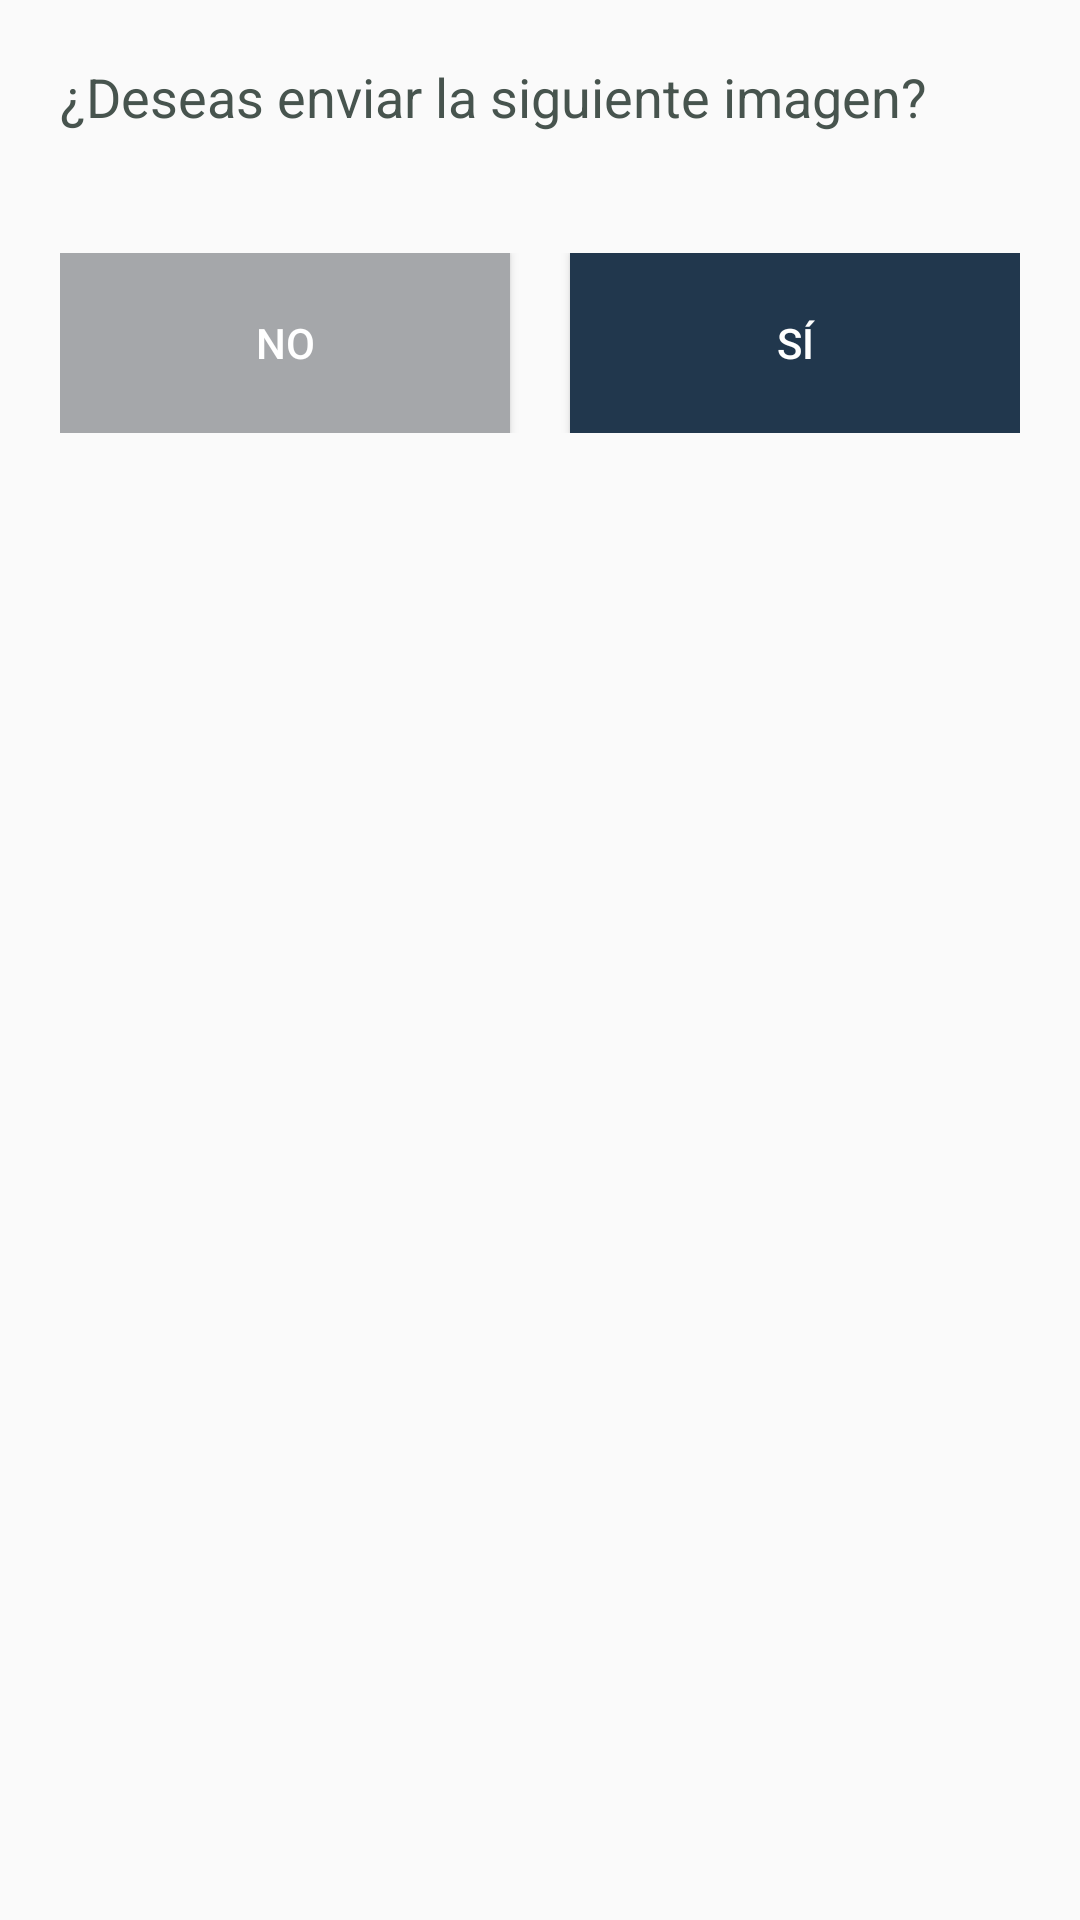

Here is an Android app screen rendered from its layout file. Give the layout XML and the strings, colors and styles it references.
<!-- AndroidManifest.xml: application theme AppThemeNoBar -->
<!-- res/layout/alertdialog_confirm_image.xml -->
<?xml version="1.0" encoding="utf-8"?>
<LinearLayout xmlns:android="http://schemas.android.com/apk/res/android"
    android:orientation="vertical" android:layout_width="match_parent"
    android:layout_height="wrap_content" android:layout_margin="20dp">

    <TextView
        android:layout_width="match_parent"
        android:layout_height="wrap_content"
        android:layout_marginStart="20dp"
        android:layout_marginEnd="20dp"
        android:layout_marginTop="20dp"
        android:textColor="@color/buttonGray"
        android:textAppearance="?android:textAppearanceMedium"
        android:text="¿Deseas enviar la siguiente imagen?"/>

    <Space
        android:layout_width="match_parent"
        android:layout_height="20dp" />

    <ImageView
        android:id="@+id/imageToSendDialog"
        android:layout_width="match_parent"
        android:layout_height="wrap_content"
        android:adjustViewBounds="true"
        android:layout_marginStart="20dp"
        android:layout_marginEnd="20dp"/>


    <LinearLayout
        android:layout_width="match_parent"
        android:layout_height="60dp"
        android:orientation="horizontal"
        android:layout_margin="20dp">
        <Button
            android:id="@+id/buttonCerrarDiag"
            android:layout_width="0dp"
            android:layout_height="60dp"
            android:layout_weight="1"
            android:background="@color/colorPrimaryDark"
            android:textColor="@color/textColorWhite"
            android:text="No"/>
        <Space
            android:layout_width="20dp"
            android:layout_height="wrap_content" />
        <Button
            android:id="@+id/buttonEnviarDiag"
            android:layout_width="0dp"
            android:layout_height="60dp"
            android:layout_weight="1"
            android:background="@color/colorAccent"
            android:textColor="@color/textColorWhite"
            android:text="Sí"/>
    </LinearLayout>

</LinearLayout>
<!-- resources referenced by this layout -->
<resources>
  <color name="buttonGray">#47544E</color>
  <color name="colorAccent">#21374d</color>
  <color name="colorPrimaryDark">#a5a7aa</color>
  <color name="textColorWhite">#ffffff</color>
  <style name="AppThemeNoBar" parent="Theme.AppCompat.Light.NoActionBar">
          
          <item name="colorPrimary">@color/colorPrimary</item>
          <item name="colorPrimaryDark">@color/colorPrimaryDark</item>
          <item name="colorAccent">@color/colorAccent</item>
  
          <item name="actionBarStyle">@style/Widget.AppTheme.ActionBar</item>
          <item name="actionBarTheme">@style/ThemeOverlay.AppCompat.ActionBar</item>
      </style>
  <color name="colorPrimary">#f5f5f5</color>
  <style name="Widget.AppTheme.ActionBar" parent="Widget.AppCompat.ActionBar.Solid">
          
          <item name="elevation">0dp</item>
      </style>
</resources>
